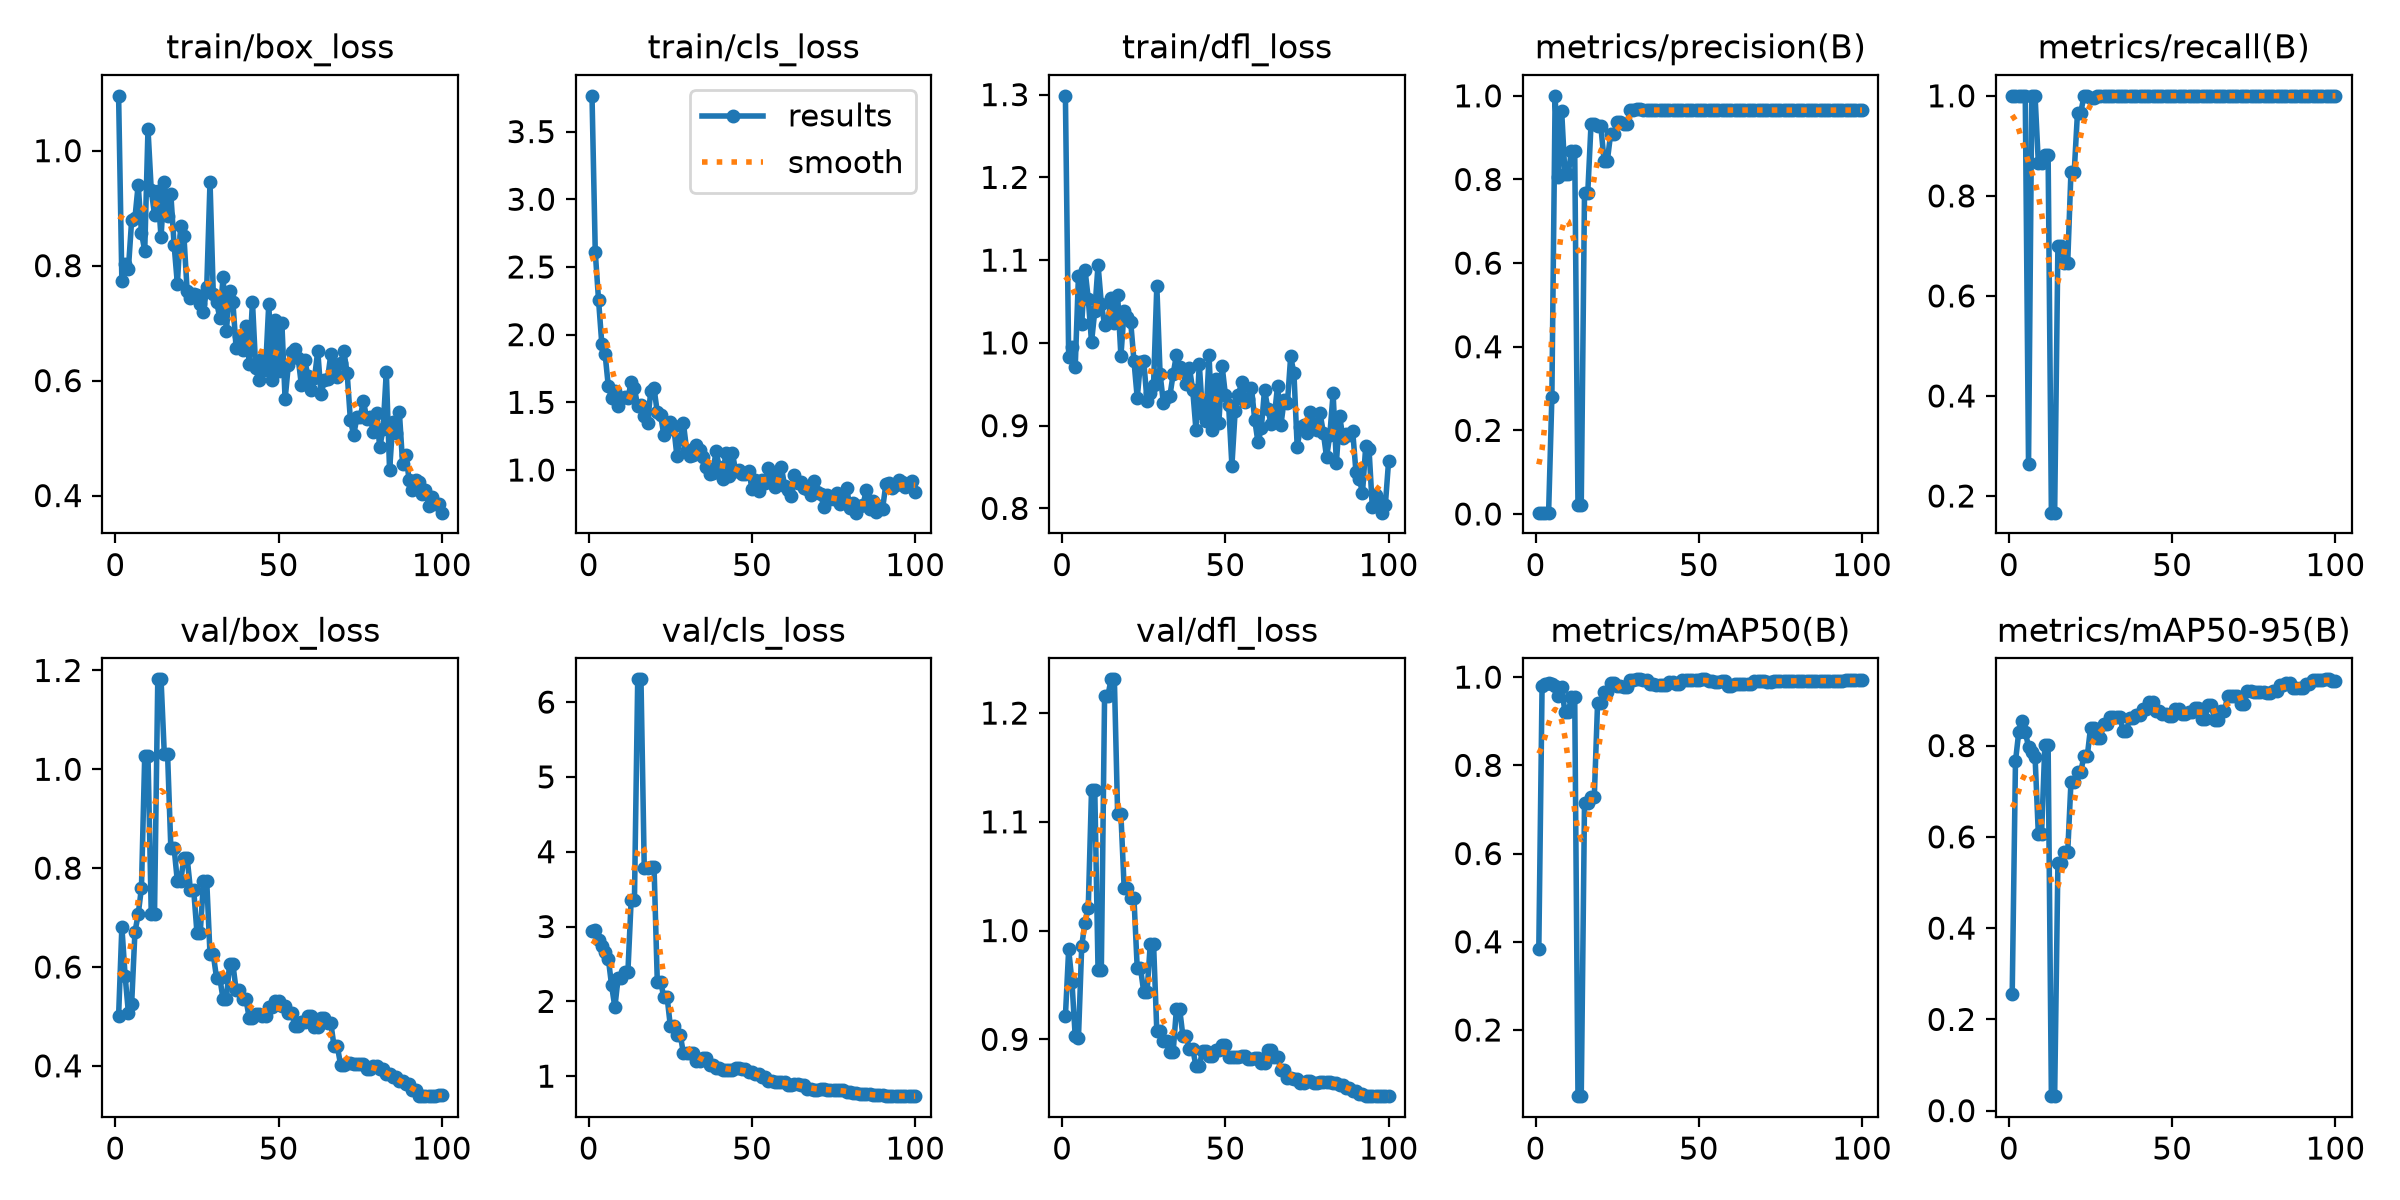

Source data for this figure (header and first rows):
epoch, time, train/box_loss, train/cls_loss, train/dfl_loss, metrics/precision(B), metrics/recall(B), metrics/mAP50(B), metrics/mAP50-95(B), val/box_loss, val/cls_loss, val/dfl_loss, lr/pg0, lr/pg1, lr/pg2
1, 2.936, 1.095, 3.764, 1.299, 0.00323, 1, 0.3831, 0.2561, 0.501, 2.945, 0.9212, 0.00014, 0.00014, 0.00014
2, 5.113, 0.7729, 2.609, 0.9835, 0.00323, 1, 0.9789, 0.7652, 0.6812, 2.955, 0.9827, 0.000297, 0.000297, 0.000297
3, 7.126, 0.8027, 2.257, 0.9951, 0.00323, 1, 0.9853, 0.8295, 0.5818, 2.823, 0.9531, 0.0004509, 0.0004509, 0.0004509
4, 9.169, 0.7945, 1.933, 0.9704, 0.00323, 1, 0.9876, 0.8545, 0.5072, 2.737, 0.9029, 0.0006016, 0.0006016, 0.0006016
5, 11.37, 0.8795, 1.859, 1.081, 0.2789, 1, 0.9853, 0.8307, 0.5259, 2.661, 0.9016, 0.0007491, 0.0007491, 0.0007491
6, 13.44, 0.8825, 1.618, 1.023, 1, 0.2639, 0.9802, 0.7968, 0.6706, 2.571, 0.9861, 0.0008935, 0.0008935, 0.0008935
7, 15.45, 0.941, 1.535, 1.089, 0.806, 1, 0.9579, 0.7862, 0.7064, 2.213, 1.007, 0.001035, 0.001035, 0.001035
8, 17.54, 0.8575, 1.585, 1.053, 0.9639, 1, 0.9769, 0.776, 0.7602, 1.921, 1.021, 0.001173, 0.001173, 0.001173
9, 19.57, 0.8256, 1.469, 1.001, 0.8137, 0.8667, 0.9206, 0.6069, 1.028, 2.315, 1.129, 0.001308, 0.001308, 0.001308
10, 21.62, 1.037, 1.532, 1.039, 0.8137, 0.8667, 0.9206, 0.6069, 1.028, 2.315, 1.129, 0.001439, 0.001439, 0.001439
11, 23.66, 0.9315, 1.54, 1.094, 0.8685, 0.8811, 0.9546, 0.8009, 0.7078, 2.398, 0.9634, 0.001568, 0.001568, 0.001568
12, 25.66, 0.8887, 1.529, 1.047, 0.8685, 0.8811, 0.9546, 0.8009, 0.7078, 2.398, 0.9634, 0.001693, 0.001693, 0.001693
13, 27.72, 0.9303, 1.651, 1.022, 0.02187, 0.1667, 0.04999, 0.03178, 1.182, 3.359, 1.216, 0.001762, 0.001762, 0.001762
14, 29.78, 0.849, 1.602, 1.025, 0.02187, 0.1667, 0.04999, 0.03178, 1.182, 3.359, 1.216, 0.001743, 0.001743, 0.001743
15, 31.94, 0.9462, 1.47, 1.054, 0.7682, 0.7, 0.7158, 0.5422, 1.031, 6.304, 1.231, 0.001723, 0.001723, 0.001723
16, 33.93, 0.8858, 1.48, 1.024, 0.7682, 0.7, 0.7158, 0.5422, 1.031, 6.304, 1.231, 0.001703, 0.001703, 0.001703
17, 35.92, 0.9245, 1.401, 1.057, 0.9327, 0.6667, 0.7293, 0.5661, 0.8408, 3.788, 1.107, 0.001683, 0.001683, 0.001683
18, 37.92, 0.8361, 1.344, 0.984, 0.9327, 0.6667, 0.7293, 0.5661, 0.8408, 3.788, 1.107, 0.001663, 0.001663, 0.001663
19, 39.93, 0.7681, 1.582, 1.039, 0.9272, 0.8487, 0.9411, 0.7205, 0.773, 3.798, 1.039, 0.001644, 0.001644, 0.001644
20, 42.14, 0.8688, 1.603, 1.031, 0.9272, 0.8487, 0.9411, 0.7205, 0.773, 3.798, 1.039, 0.001624, 0.001624, 0.001624
21, 44.18, 0.852, 1.427, 1.025, 0.845, 0.9667, 0.9656, 0.7431, 0.8204, 2.264, 1.03, 0.001604, 0.001604, 0.001604
22, 46.18, 0.7556, 1.407, 0.9782, 0.845, 0.9667, 0.9656, 0.7431, 0.8204, 2.264, 1.03, 0.001584, 0.001584, 0.001584
23, 48.34, 0.7437, 1.26, 0.9336, 0.9091, 1, 0.9856, 0.7774, 0.7564, 2.059, 0.9655, 0.001564, 0.001564, 0.001564
24, 50.39, 0.7512, 1.298, 0.9764, 0.9091, 1, 0.9856, 0.7774, 0.7564, 2.059, 0.9655, 0.001545, 0.001545, 0.001545
25, 52.4, 0.7495, 1.352, 0.9778, 0.9372, 0.9955, 0.9809, 0.8395, 0.6691, 1.667, 0.9434, 0.001525, 0.001525, 0.001525
26, 54.36, 0.7332, 1.328, 0.9302, 0.9372, 0.9955, 0.9809, 0.8395, 0.6691, 1.667, 0.9434, 0.001505, 0.001505, 0.001505
27, 56.38, 0.7186, 1.104, 0.9399, 0.9334, 1, 0.977, 0.8166, 0.773, 1.557, 0.988, 0.001485, 0.001485, 0.001485
28, 59.04, 0.7633, 1.231, 0.9488, 0.9334, 1, 0.977, 0.8166, 0.773, 1.557, 0.988, 0.001465, 0.001465, 0.001465
29, 61.05, 0.9463, 1.345, 1.069, 0.9657, 1, 0.9931, 0.8474, 0.6257, 1.309, 0.9073, 0.001446, 0.001446, 0.001446
30, 63.43, 0.7507, 1.145, 0.9625, 0.9657, 1, 0.9931, 0.8474, 0.6257, 1.309, 0.9073, 0.001426, 0.001426, 0.001426
31, 65.5, 0.7367, 1.1, 0.9279, 0.9677, 1, 0.995, 0.8629, 0.5777, 1.314, 0.8985, 0.001406, 0.001406, 0.001406
32, 67.56, 0.7096, 1.114, 0.9344, 0.9677, 1, 0.995, 0.8629, 0.5777, 1.314, 0.8985, 0.001386, 0.001386, 0.001386
33, 69.68, 0.7799, 1.187, 0.9359, 0.9658, 1, 0.9931, 0.8624, 0.5353, 1.207, 0.8882, 0.001366, 0.001366, 0.001366
34, 71.72, 0.6859, 1.147, 0.962, 0.9658, 1, 0.9931, 0.8624, 0.5353, 1.207, 0.8882, 0.001347, 0.001347, 0.001347
35, 73.84, 0.7557, 1.099, 0.9855, 0.966, 1, 0.9834, 0.8318, 0.6062, 1.248, 0.9278, 0.001327, 0.001327, 0.001327
36, 75.81, 0.7368, 1.025, 0.9711, 0.966, 1, 0.9834, 0.8318, 0.6062, 1.248, 0.9278, 0.001307, 0.001307, 0.001307
37, 77.94, 0.6562, 0.9696, 0.9665, 0.9659, 1, 0.9821, 0.8611, 0.553, 1.149, 0.9026, 0.001287, 0.001287, 0.001287
38, 79.86, 0.6768, 0.9804, 0.9503, 0.9659, 1, 0.9821, 0.8611, 0.553, 1.149, 0.9026, 0.001267, 0.001267, 0.001267
39, 81.85, 0.6533, 1.14, 0.9698, 0.9659, 1, 0.9821, 0.8665, 0.5354, 1.115, 0.8909, 0.001248, 0.001248, 0.001248
40, 83.84, 0.6944, 1.019, 0.9429, 0.9659, 1, 0.9821, 0.8665, 0.5354, 1.115, 0.8909, 0.001228, 0.001228, 0.001228
41, 86.17, 0.6296, 0.9352, 0.8945, 0.966, 1, 0.9886, 0.8794, 0.4968, 1.077, 0.8754, 0.001208, 0.001208, 0.001208
42, 88.77, 0.7375, 1.129, 0.9748, 0.966, 1, 0.9886, 0.8794, 0.4968, 1.077, 0.8754, 0.001188, 0.001188, 0.001188
43, 90.84, 0.6213, 0.9561, 0.9139, 0.9658, 1, 0.9853, 0.8957, 0.5055, 1.078, 0.8891, 0.001168, 0.001168, 0.001168
44, 92.85, 0.6008, 1.127, 0.9051, 0.9658, 1, 0.9853, 0.8957, 0.5055, 1.078, 0.8891, 0.001149, 0.001149, 0.001149
45, 95.52, 0.6381, 0.9903, 0.9849, 0.9658, 1, 0.9931, 0.8752, 0.501, 1.109, 0.8847, 0.001129, 0.001129, 0.001129
46, 97.54, 0.6186, 0.999, 0.8947, 0.9658, 1, 0.9931, 0.8752, 0.501, 1.109, 0.8847, 0.001109, 0.001109, 0.001109
47, 99.55, 0.7339, 0.9696, 0.9567, 0.9653, 1, 0.9931, 0.8701, 0.5193, 1.092, 0.8901, 0.001089, 0.001089, 0.001089
48, 101.6, 0.6013, 0.9676, 0.9028, 0.9653, 1, 0.9931, 0.8701, 0.5193, 1.092, 0.8901, 0.001069, 0.001069, 0.001069
49, 103.6, 0.706, 0.9956, 0.9721, 0.9654, 1, 0.994, 0.864, 0.5315, 1.059, 0.8944, 0.00105, 0.00105, 0.00105
50, 105.6, 0.6166, 0.8626, 0.9374, 0.9654, 1, 0.994, 0.864, 0.5315, 1.059, 0.8944, 0.00103, 0.00103, 0.00103
51, 107.6, 0.7008, 0.923, 0.9245, 0.9659, 1, 0.995, 0.8804, 0.5216, 1.031, 0.8839, 0.00101, 0.00101, 0.00101
52, 109.6, 0.5674, 0.8453, 0.8517, 0.9659, 1, 0.995, 0.8804, 0.5216, 1.031, 0.8839, 0.0009902, 0.0009902, 0.0009902
53, 111.6, 0.6278, 0.9286, 0.918, 0.9656, 1, 0.9908, 0.869, 0.5065, 0.9836, 0.8839, 0.0009704, 0.0009704, 0.0009704
54, 113.5, 0.649, 0.9035, 0.9372, 0.9656, 1, 0.9908, 0.869, 0.5065, 0.9836, 0.8839, 0.0009506, 0.0009506, 0.0009506
55, 115.5, 0.6556, 1.017, 0.9528, 0.9657, 1, 0.9898, 0.8726, 0.4807, 0.9298, 0.8847, 0.0009308, 0.0009308, 0.0009308
56, 117.5, 0.6391, 0.978, 0.9286, 0.9657, 1, 0.9898, 0.8726, 0.4807, 0.9298, 0.8847, 0.000911, 0.000911, 0.000911
57, 119.5, 0.5917, 0.8723, 0.9322, 0.9657, 1, 0.9908, 0.8828, 0.4878, 0.9259, 0.8819, 0.0008912, 0.0008912, 0.0008912
58, 121.5, 0.6358, 0.9303, 0.9453, 0.9657, 1, 0.9908, 0.8828, 0.4878, 0.9259, 0.8819, 0.0008714, 0.0008714, 0.0008714
59, 123.5, 0.6079, 1.019, 0.9067, 0.9658, 1, 0.9802, 0.8591, 0.5002, 0.9207, 0.8829, 0.0008516, 0.0008516, 0.0008516
60, 125.4, 0.5837, 0.8835, 0.8797, 0.9658, 1, 0.9802, 0.8591, 0.5002, 0.9207, 0.8829, 0.0008318, 0.0008318, 0.0008318
... 40 more rows
